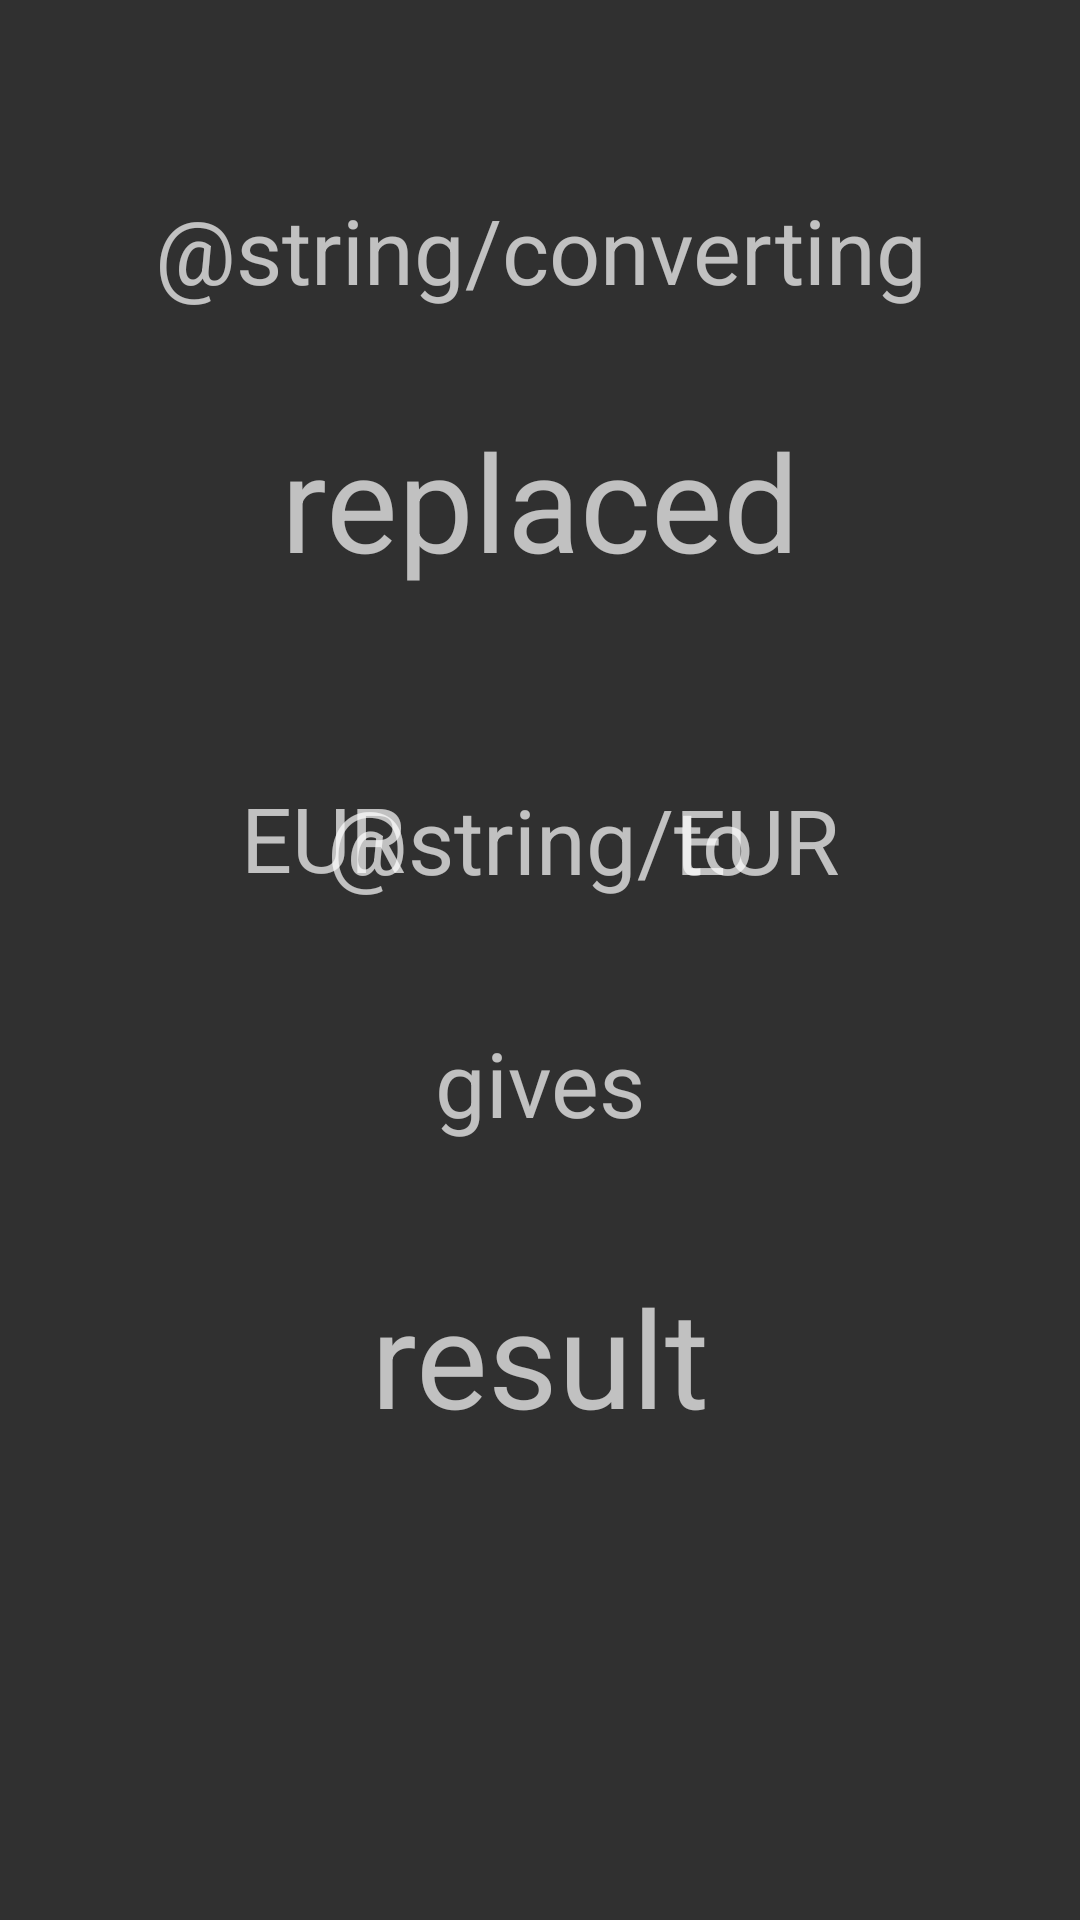

The Android layout XML behind this screen, and the referenced resources:
<!-- AndroidManifest.xml: application theme Theme.AppCompat -->
<!-- res/layout/activity_result.xml -->
<?xml version="1.0" encoding="utf-8"?>
<android.support.constraint.ConstraintLayout
    xmlns:android="http://schemas.android.com/apk/res/android"
    xmlns:app="http://schemas.android.com/apk/res-auto"
    xmlns:tools="http://schemas.android.com/tools"
    android:layout_width="match_parent"
    android:layout_height="match_parent">

    <TextView
        android:id="@+id/converting"
        android:layout_width="wrap_content"
        android:layout_height="wrap_content"
        android:layout_marginBottom="8dp"
        android:layout_marginEnd="8dp"
        android:layout_marginStart="8dp"
        android:layout_marginTop="8dp"
        android:text="@string/converting"
        android:textSize="30sp"
        app:layout_constraintBottom_toBottomOf="parent"
        app:layout_constraintEnd_toEndOf="parent"
        app:layout_constraintHorizontal_bias="0.502"
        app:layout_constraintStart_toStartOf="parent"
        app:layout_constraintTop_toTopOf="parent"
        app:layout_constraintVertical_bias="0.094" />

    <TextView
        android:id="@+id/textConvertAmount"
        android:layout_width="wrap_content"
        android:layout_height="wrap_content"
        android:layout_marginBottom="8dp"
        android:layout_marginEnd="8dp"
        android:layout_marginStart="8dp"
        android:layout_marginTop="8dp"
        android:text="replaced"
        android:textSize="45sp"
        app:layout_constraintBottom_toBottomOf="parent"
        app:layout_constraintEnd_toEndOf="parent"
        app:layout_constraintStart_toStartOf="parent"
        app:layout_constraintTop_toTopOf="parent"
        app:layout_constraintVertical_bias="0.228" />

    <TextView
        android:id="@+id/textCurrencyFrom"
        android:layout_width="wrap_content"
        android:layout_height="wrap_content"
        android:layout_marginBottom="8dp"
        android:layout_marginEnd="8dp"
        android:layout_marginStart="8dp"
        android:layout_marginTop="8dp"
        android:text="EUR"
        android:textSize="30sp"
        app:layout_constraintBottom_toBottomOf="parent"
        app:layout_constraintEnd_toEndOf="parent"
        app:layout_constraintHorizontal_bias="0.25"
        app:layout_constraintStart_toStartOf="parent"
        app:layout_constraintTop_toTopOf="parent"
        app:layout_constraintVertical_bias="0.43" />

    <TextView
        android:id="@+id/textCurrencyTo"
        android:layout_width="wrap_content"
        android:layout_height="wrap_content"
        android:layout_marginBottom="8dp"
        android:layout_marginEnd="8dp"
        android:layout_marginStart="8dp"
        android:layout_marginTop="8dp"
        android:text="EUR"
        android:textSize="30sp"
        app:layout_constraintBottom_toBottomOf="parent"
        app:layout_constraintEnd_toEndOf="parent"
        app:layout_constraintHorizontal_bias="0.75"
        app:layout_constraintStart_toStartOf="parent"
        app:layout_constraintTop_toTopOf="parent"
        app:layout_constraintVertical_bias="0.431" />

    <TextView
        android:id="@+id/to"
        android:layout_width="wrap_content"
        android:layout_height="wrap_content"
        android:layout_marginBottom="8dp"
        android:layout_marginEnd="8dp"
        android:layout_marginStart="8dp"
        android:layout_marginTop="8dp"
        android:text="@string/to"
        android:textSize="30sp"
        app:layout_constraintBottom_toBottomOf="parent"
        app:layout_constraintEnd_toEndOf="parent"
        app:layout_constraintHorizontal_bias="0.501"
        app:layout_constraintStart_toStartOf="parent"
        app:layout_constraintTop_toTopOf="parent"
        app:layout_constraintVertical_bias="0.431" />

    <TextView
        android:id="@+id/gives"
        android:layout_width="wrap_content"
        android:layout_height="wrap_content"
        android:layout_marginBottom="8dp"
        android:layout_marginEnd="8dp"
        android:layout_marginStart="8dp"
        android:layout_marginTop="8dp"
        android:text="gives"
        android:textSize="30sp"
        app:layout_constraintBottom_toBottomOf="parent"
        app:layout_constraintEnd_toEndOf="parent"
        app:layout_constraintStart_toStartOf="parent"
        app:layout_constraintTop_toTopOf="parent"
        app:layout_constraintVertical_bias="0.57" />

    <TextView
        android:id="@+id/textResultAmount"
        android:layout_width="wrap_content"
        android:layout_height="wrap_content"
        android:layout_marginBottom="8dp"
        android:layout_marginEnd="8dp"
        android:layout_marginStart="8dp"
        android:layout_marginTop="8dp"
        android:text="result"
        android:textSize="45sp"
        app:layout_constraintBottom_toBottomOf="parent"
        app:layout_constraintEnd_toEndOf="parent"
        app:layout_constraintStart_toStartOf="parent"
        app:layout_constraintTop_toBottomOf="@+id/gives"
        app:layout_constraintVertical_bias="0.18" />
</android.support.constraint.ConstraintLayout>
<!-- resources referenced by this layout -->
<resources>

</resources>
